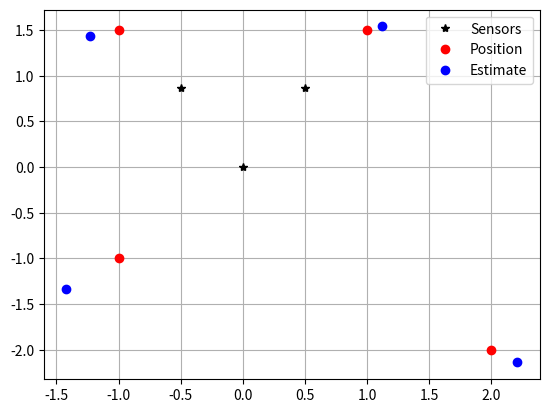

Generate this figure with matplotlib:
from matplotlib import pyplot as plt
import numpy as np


sensors = np.array([
    [0, 0],
    [0.5, .5 * np.sqrt(3)],
    [-0.5, .5 * np.sqrt(3)],
])

# actual
xs = np.array([
    [-1, 1.5],
    [1, 1.5],
    [-1, -1],
    [2, -2],
])


# measured and computed
x_hats = np.array([
    [-1.23, 1.44],
    [1.12, 1.54],
    [-1.42, -1.34],
    [2.21, -2.14],
])

plt.plot(sensors[:, 0], sensors[:, 1], 'k*')
plt.plot(xs[:, 0], xs[:, 1], 'ro', zorder=10)

plt.plot(x_hats[:, 0], x_hats[:, 1], 'bo')

plt.legend(('Sensors', 'Position', 'Estimate'))
plt.grid(True)
plt.show()
